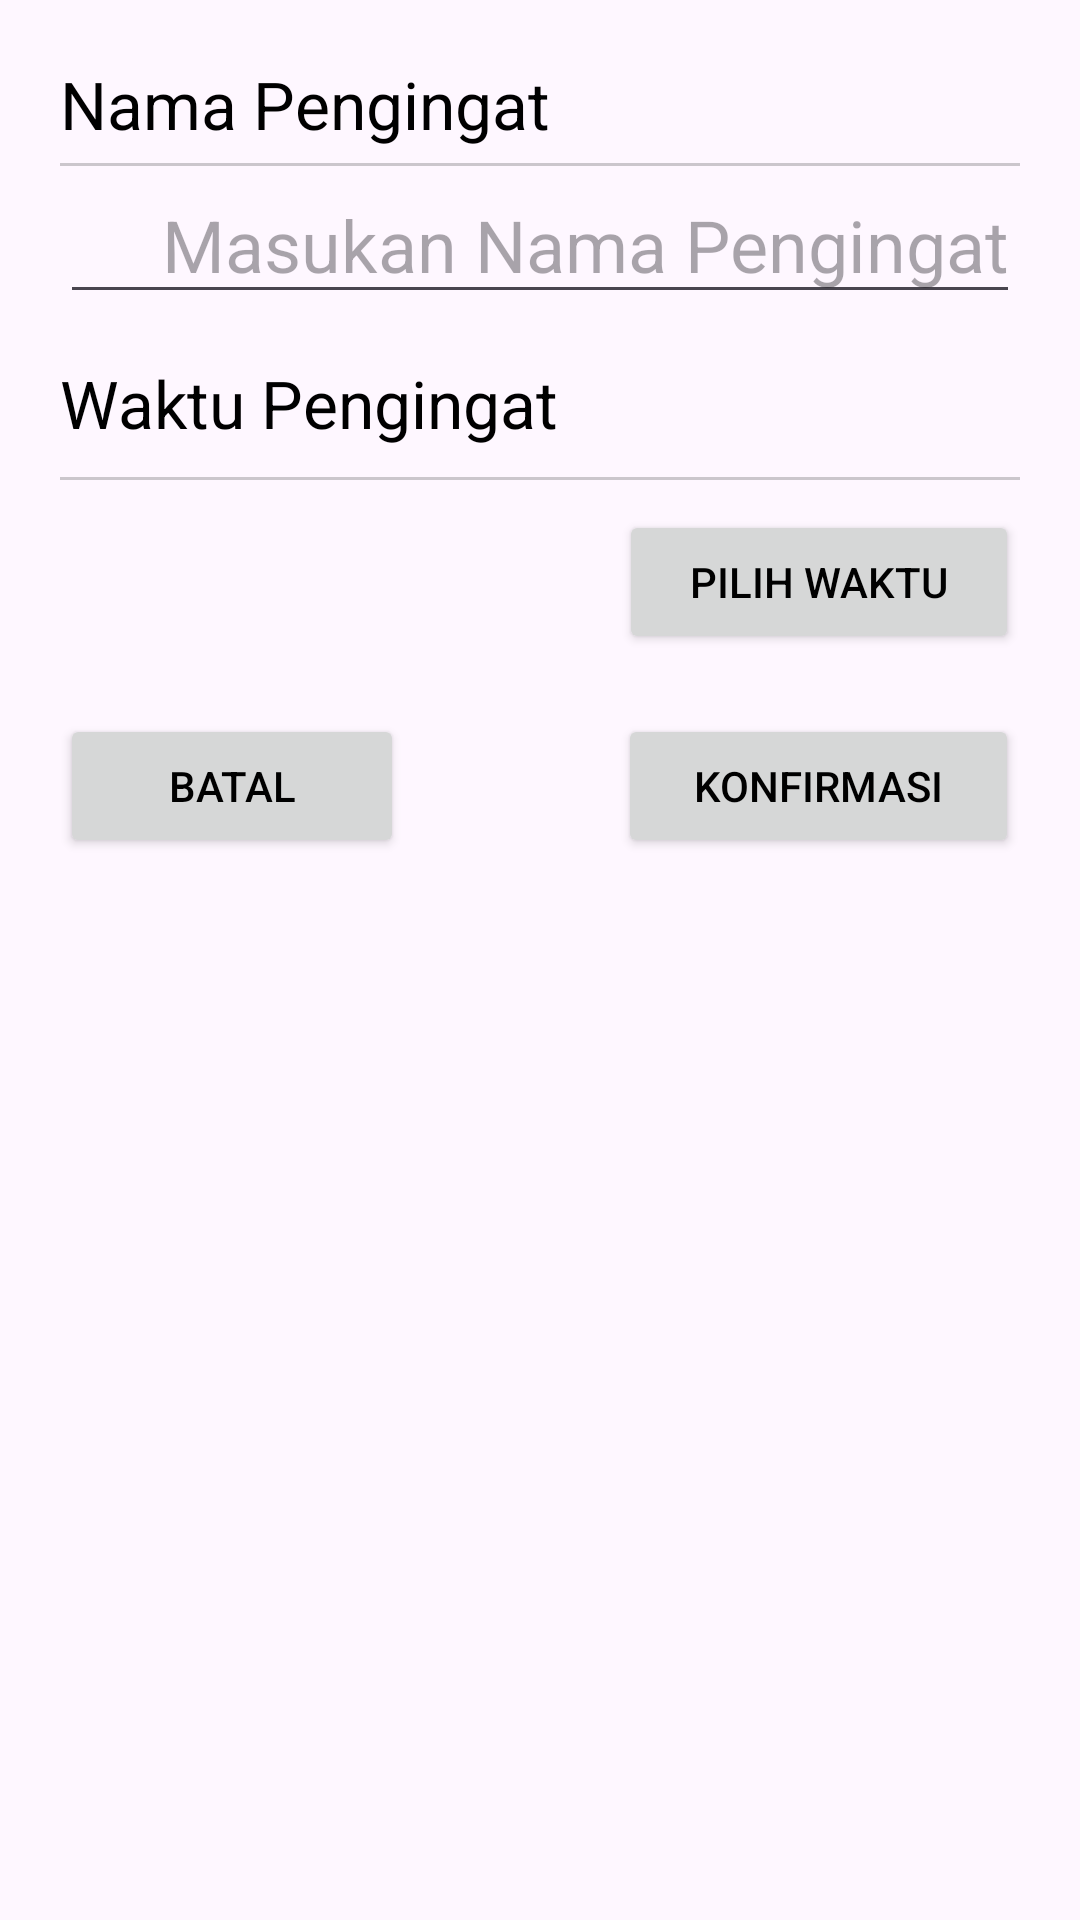

Here is an Android app screen rendered from its layout file. Give the layout XML and the strings, colors and styles it references.
<!-- AndroidManifest.xml: application theme Theme.Quran -->
<!-- res/layout/dialog_set_reminder.xml -->
<?xml version="1.0" encoding="utf-8"?>
<LinearLayout xmlns:android="http://schemas.android.com/apk/res/android"
    xmlns:app="http://schemas.android.com/apk/res-auto"
    android:orientation="vertical"
    android:layout_width="match_parent"
    android:layout_height="match_parent"
    android:padding="20dp"

    >
    <TextView
        android:layout_width="match_parent"
        android:layout_height="wrap_content"
        android:text="@string/set_reminder_name"
        android:textSize="22sp"
        android:layout_marginBottom="5dp"
        />

    <com.google.android.material.divider.MaterialDivider
        android:layout_width="match_parent"
        android:layout_height="wrap_content"
        app:dividerColor="#33000000"
        />
    <EditText
        android:id="@+id/set_reminder_name"
        android:layout_width="match_parent"
        android:layout_height="wrap_content"
        android:hint="@string/reminder_name_hint"
        android:textSize="24sp"
        android:layout_marginBottom="15dp"
        android:gravity="end"
        />

    <TextView
        android:layout_width="match_parent"
        android:layout_height="wrap_content"
        android:text="@string/set_time_name"
        android:textSize="22sp"
        android:layout_marginBottom="10dp"
        />

    <com.google.android.material.divider.MaterialDivider
        android:layout_width="match_parent"
        android:layout_height="wrap_content"
        app:dividerColor="#33000000"
        android:layout_marginBottom="10dp"
        />
    <LinearLayout
        android:layout_width="match_parent"
        android:layout_height="wrap_content"
        android:orientation="horizontal"
        android:layout_marginBottom="20dp">
        <TextView
            android:id="@+id/selected_time"
            android:layout_width="wrap_content"
            android:layout_height="match_parent"
            android:layout_weight="0.8"
            android:gravity="center"
            />
        <Button
            android:id="@+id/set_time_button"
            android:layout_width="wrap_content"
            android:layout_height="wrap_content"
            android:layout_weight="0.1"
            android:text="@string/select_time"
            />
    </LinearLayout>

    <LinearLayout
        android:layout_width="match_parent"
        android:layout_height="wrap_content">
        <Button
            android:id="@+id/cancel_reminder"
            android:layout_width="wrap_content"
            android:layout_height="wrap_content"
            android:layout_weight="0.3"
            android:text="@string/cancel"
            />
        <Space
            android:layout_width="wrap_content"
            android:layout_height="match_parent"
            android:layout_weight="0.8"/>
        <Button
            android:id="@+id/confirm_reminder"
            android:layout_width="wrap_content"
            android:layout_height="wrap_content"
            android:layout_weight="0.3"
            android:text="@string/confirm"/>

    </LinearLayout>



</LinearLayout>
<!-- resources referenced by this layout -->
<resources>
  <string name="cancel">Batal</string>
  <string name="confirm">Konfirmasi</string>
  <string name="reminder_name_hint">Masukan Nama Pengingat</string>
  <string name="select_time">Pilih Waktu</string>
  <string name="set_reminder_name">Nama Pengingat</string>
  <string name="set_time_name">Waktu Pengingat</string>
  <style name="Theme.Quran" parent="Base.Theme.Quran" />
  <style name="Base.Theme.Quran" parent="Theme.Material3.DayNight.NoActionBar">
          
          
          <item name="android:textColor">@color/black</item>
      </style>
  <color name="black">#FF000000</color>
</resources>
